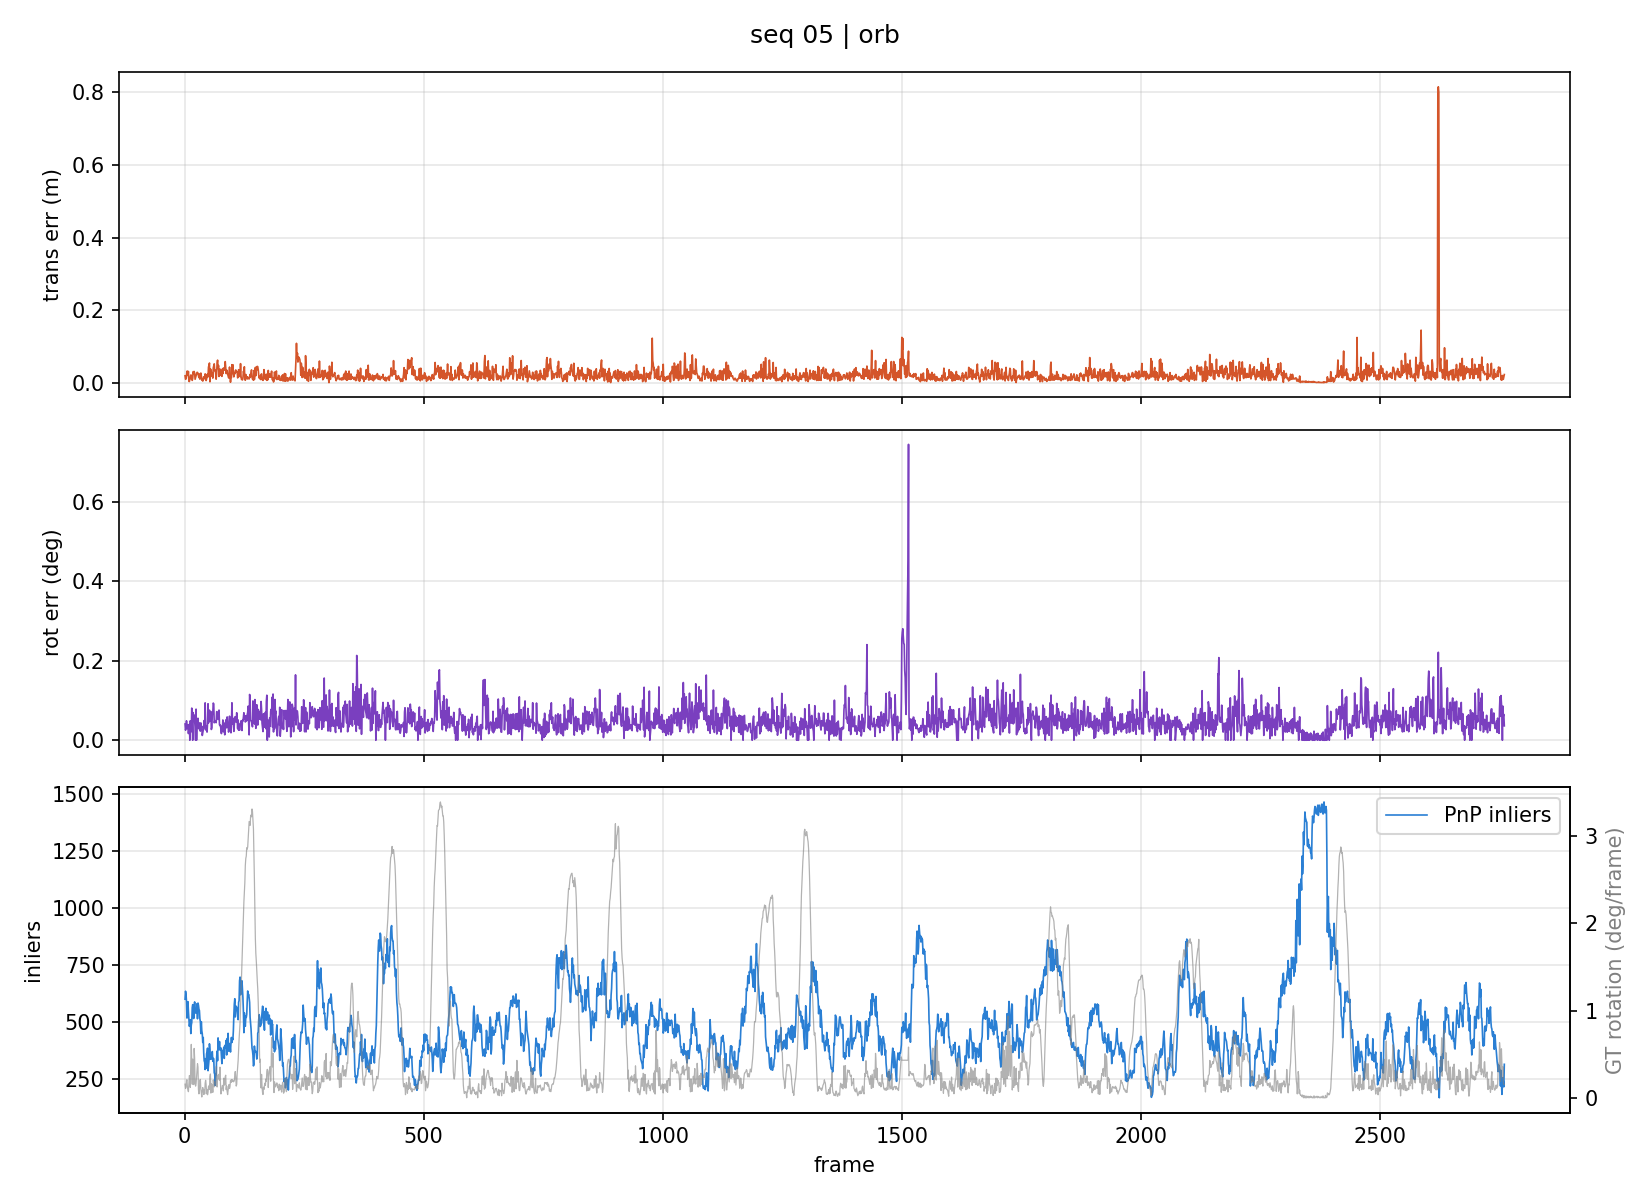

The table this chart was drawn from, first rows:
frame, trans_err_m, rot_err_deg, gt_step_m, gt_rot_deg
1, 0.01948, 0.04083, 0.5654, 0.1559
2, 0.009942, 0.02517, 0.5624, 0.1072
3, 0.01119, 0.0317, 0.562, 0.1242
4, 0.01895, 0.04874, 0.5624, 0.1999
5, 0.03187, 0.03402, 0.565, 0.2074
6, 0.03243, 0.02949, 0.5745, 0.1147
7, 0.02081, 0.03901, 0.5796, 0.09269
8, 0.03133, 0.01677, 0.5874, 0.07
9, 0.004459, 0.02909, 0.5949, 0.1579
10, 0.003611, 0.04008, 0.6015, 0.2541
11, 0.01123, 0.0, 0.6132, 0.2422
12, 0.01586, 0.04891, 0.6262, 0.1183
13, 0.0217, 0.03352, 0.6485, 0.3988
14, 0.01071, 0.02138, 0.665, 0.6123
15, 0.02047, 0.08074, 0.6768, 0.4204
16, 0.006784, 0.03903, 0.6842, 0.155
17, 0.01287, 0.0, 0.6923, 0.4437
18, 0.03094, 0.06942, 0.7109, 0.4128
19, 0.02559, 0.04978, 0.7344, 0.1514
20, 0.03137, 0.06334, 0.7604, 0.5658
21, 0.02667, 0.0484, 0.7766, 0.4574
22, 0.009963, 0.03328, 0.789, 0.1698
23, 0.01513, 0.0, 0.8038, 0.1336
24, 0.01918, 0.078, 0.8214, 0.1607
25, 0.02432, 0.0, 0.833, 0.2428
26, 0.02882, 0.04139, 0.8464, 0.3427
27, 0.02877, 0.0335, 0.8601, 0.3906
28, 0.02603, 0.05521, 0.8818, 0.3525
29, 0.02078, 0.03191, 0.9012, 0.09181
30, 0.0144, 0.02868, 0.9204, 0.04481
31, 0.02456, 0.0435, 0.9348, 0.08779
32, 0.01026, 0.02468, 0.9534, 0.2005
33, 0.0214, 0.02279, 0.972, 0.2103
34, 0.02703, 0.0435, 0.9764, 0.1025
35, 0.01872, 0.03123, 0.9832, 0.05102
36, 0.007799, 0.03524, 0.988, 0.009021
37, 0.0109, 0.01193, 1.002, 0.07969
38, 0.004925, 0.01877, 1.008, 0.1176
39, 0.01142, 0.02525, 1.015, 0.08571
40, 0.01681, 0.02992, 1.022, 0.03801
41, 0.0123, 0.04957, 1.029, 0.09401
42, 0.01128, 0.03205, 1.037, 0.045
43, 0.02485, 0.09384, 1.048, 0.1678
44, 0.02278, 0.02609, 1.056, 0.2006
45, 0.006332, 0.03481, 1.064, 0.1511
46, 0.01051, 0.02645, 1.063, 0.04593
47, 0.01806, 0.02036, 1.072, 0.096
48, 0.0244, 0.04337, 1.076, 0.03503
49, 0.01653, 0.09165, 1.077, 0.06128
50, 0.04357, 0.04323, 1.078, 0.1276
51, 0.04761, 0.05979, 1.076, 0.1375
52, 0.05465, 0.07563, 1.075, 0.09458
53, 0.002868, 0.04782, 1.066, 0.2391
54, 0.03821, 0.06465, 1.063, 0.2727
55, 0.0366, 0.072, 1.073, 0.05396
56, 0.01871, 0.02698, 1.079, 0.1597
57, 0.02566, 0.03189, 1.077, 0.1395
58, 0.02812, 0.06494, 1.077, 0.1465
59, 0.01308, 0.0692, 1.079, 0.06231
60, 0.04127, 0.09336, 1.071, 0.2054
... 2,700 more rows
